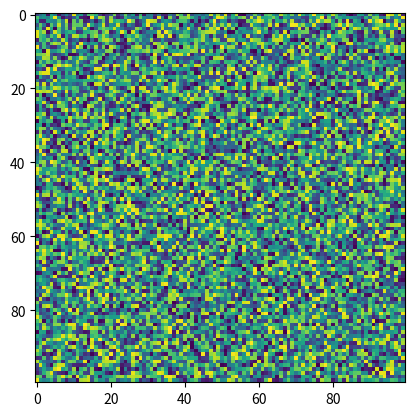

This chart was generated by the following Python code:
import matplotlib.pyplot as plt
import numpy as np
X = np.random.rand(100, 100)
plt.imshow(X, 'viridis', None, interpolation_stage=None)
